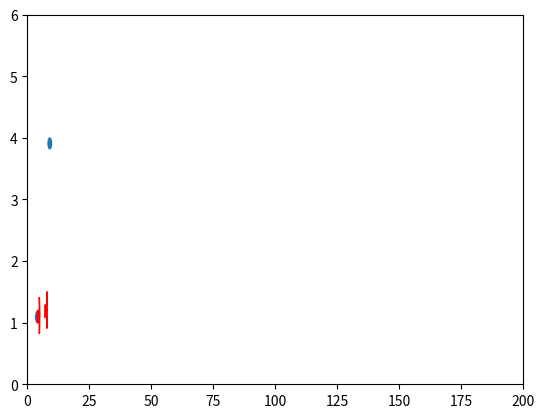

Python code for this plot:
import matplotlib.pyplot as plt
import matplotlib.animation as animation
from matplotlib.patches import Ellipse
from matplotlib.patches import Arrow
A1x=1
A1y=1
B1x=100
B1y=4
v1 = 3
A2x=3
A2y=4
B2x=70
B2y=3
v2 = 6
step = 30
dx2 = (B2x-A2x)/((B2x-A2x)**2+(B2y-A2y)**2)**(1/2)
dy2 = (B2y-A2y)/((B2x-A2x)**2+(B2y-A2y)**2)**(1/2)
dx1 = (B1x-A1x)/((B1x-A1x)**2+(B1y-A1y)**2)**(1/2)
dy1 = (B1y-A1y)/((B1x-A1x)**2+(B1y-A1y)**2)**(1/2)

class Anim:

    def __init__(self):
        self.fig = plt.figure()
        self.pedestrians= []
        self.ax = plt.axes(xlim=(0,200),ylim=(0,6))
        self.n_frames = 0
        self.trajectory = []
        f = range(1,step)
        self.strzalkia = []
        self.strzalkib = []
        self.elipsy = []
        self.strzal = []
        for i in f :
            x = [(A1x+(i*dx1*v1),A1y+(i*dy1*v1)),(A2x+(i*dx2*v2),A2y+(i*dy2*v2))]
            a = A1x+(i*dx1*v1)
            b = A1y+(i*dy1*v1)
            self.trajectory.append(x)
            self.strzalkia.append(a)
            self.strzalkib.append(b)
        self.n_frames = len(self.trajectory)
        ellipses = [Ellipse(i, width=2 ,height=0.2 ,angle=0) for i in self.trajectory[0]]
        strzalka = [Arrow(self.strzalkia[i], self.strzalkib[i], dx1, dy1, width=1, color="r") for i in range(len(self.strzalkia))]
        [self.elipsy.append(self.ax.add_patch(ellipses[i])) for i in range(len(ellipses))]
        [self.strzal.append(self.ax.add_patch(strzalka[i])) for i in range(len(ellipses))]
        print(self.trajectory[0][0][0])
        print("tekst")
    def init_animation(self):
        [self.elipsy[i].set_visible(True) for i in range(len(self.elipsy))]
        [self.strzal[i].set_visible(True) for i in range(len(self.strzal))]
        return self.elipsy + self.strzal

    def animate (self, i):
        self.strzal = []
        for j in range(len(self.elipsy)):
            self.elipsy[j].center = self.trajectory[i][j]
            strzalka = Arrow(self.strzalkia[i], self.strzalkib[i], dx1, dy1, width=1, color="r")
            strzalka2 = Arrow(self.trajectory[i][1][0], self.trajectory[i][1][1], dx2, dy2, width=1, color="g")
            self.strzal.append(self.ax.add_patch(strzalka))
            self.strzal.append(self.ax.add_patch(strzalka2))
            #strzal[j].x
        return self.elipsy + self.strzal

    def do_animation(self, n_interval):
        anim = animation.FuncAnimation(self.fig, self.animate, init_func=self.init_animation, frames=self.n_frames, interval=n_interval, blit=True)
        plt.show()

a = Anim()
a.do_animation(100)

#agent przechodzi przez 3 punkty
#zmiana wektora, prędkości